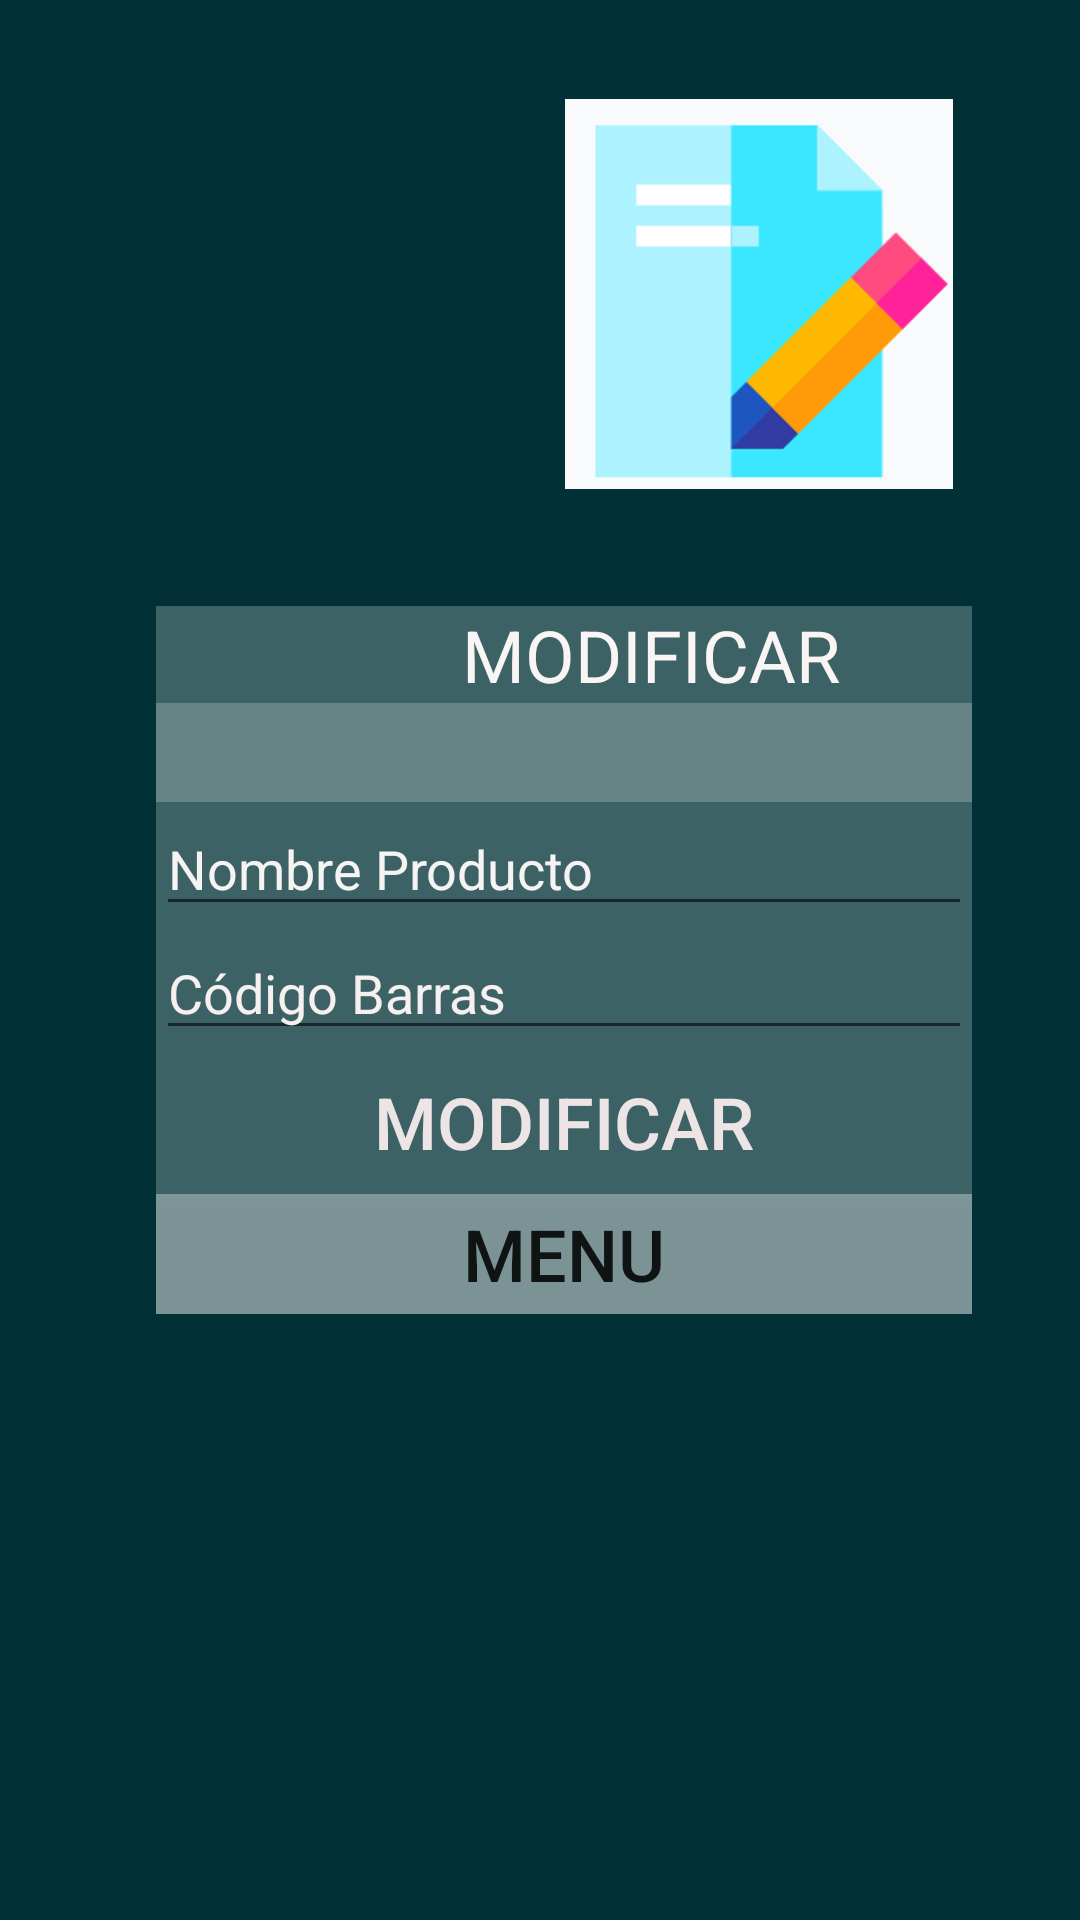

Layout XML and referenced resources for this Android screen:
<!-- AndroidManifest.xml: application theme Theme.AppCompat.Light.NoActionBar -->
<!-- res/layout/activity_modificar.xml -->
<?xml version="1.0" encoding="utf-8"?>
<RelativeLayout xmlns:android="http://schemas.android.com/apk/res/android"


    xmlns:app="http://schemas.android.com/apk/res-auto"
    xmlns:tools="http://schemas.android.com/tools"
    android:layout_width="wrap_content"
    android:layout_height="match_parent"
    android:background="#013137">

    <LinearLayout
        android:layout_width="wrap_content"
        android:layout_height="236dp"
        android:layout_alignParentStart="true"
        android:layout_alignParentLeft="true"
        android:layout_alignParentEnd="true"
        android:layout_alignParentRight="true"
        android:layout_centerInParent="true"
        android:layout_marginStart="52dp"
        android:layout_marginLeft="52dp"
        android:layout_marginEnd="36dp"
        android:layout_marginRight="36dp"
        android:background="#3CFFFFFF"
        android:orientation="vertical"
        android:visibility="visible"
        tools:visibility="visible">

        <TextView
            android:id="@+id/textView3"
            android:layout_width="match_parent"
            android:layout_height="wrap_content"
            android:text="                 MODIFICAR"
            android:textColor="#FAF5F5"
            android:textSize="24sp" />

        <EditText
            android:id="@+id/editTextTextPersonName2"
            android:layout_width="match_parent"
            android:layout_height="33dp"
            android:background="#36FFFFFF"
            android:ems="10"
            android:inputType="textPersonName" />

        <EditText
            android:id="@+id/et_nombreM"
            android:layout_width="match_parent"
            android:layout_height="wrap_content"
            android:ems="10"
            android:hint="Nombre Producto"
            android:inputType="textPersonName"
            android:textColorHint="#F6F3F3" />

        <EditText
            android:id="@+id/et_codigoM"
            android:layout_width="match_parent"
            android:layout_height="wrap_content"
            android:ems="10"
            android:hint="Código Barras"
            android:inputType="textPersonName"
            android:textColorHint="#F6F0F0" />

        <Button
            android:id="@+id/modif"
            android:layout_width="match_parent"
            android:layout_height="wrap_content"
            android:background="#00FFFFFF"
            android:onClick="modificarBM"
            android:text="modificar"
            android:textColor="#EDE5E5"
            android:textSize="24sp" />

        <Button
            android:id="@+id/regreso2"
            android:layout_width="match_parent"
            android:layout_height="wrap_content"
            android:background="#57FFFFFF"
            android:text="menu"
            android:textSize="24sp" />
    </LinearLayout>

    <ImageView
        android:id="@+id/imageView2"
        android:layout_width="142dp"
        android:layout_height="130dp"
        android:layout_alignParentTop="true"
        android:layout_alignParentEnd="true"
        android:layout_alignParentRight="true"
        android:layout_marginTop="33dp"
        android:layout_marginEnd="36dp"
        android:layout_marginRight="36dp"
        app:srcCompat="@drawable/modificar" />
</RelativeLayout>
<!-- resources referenced by this layout -->
<resources>
  <!-- drawable modificar: png bitmap (drawable, 21085 bytes) -->
</resources>
